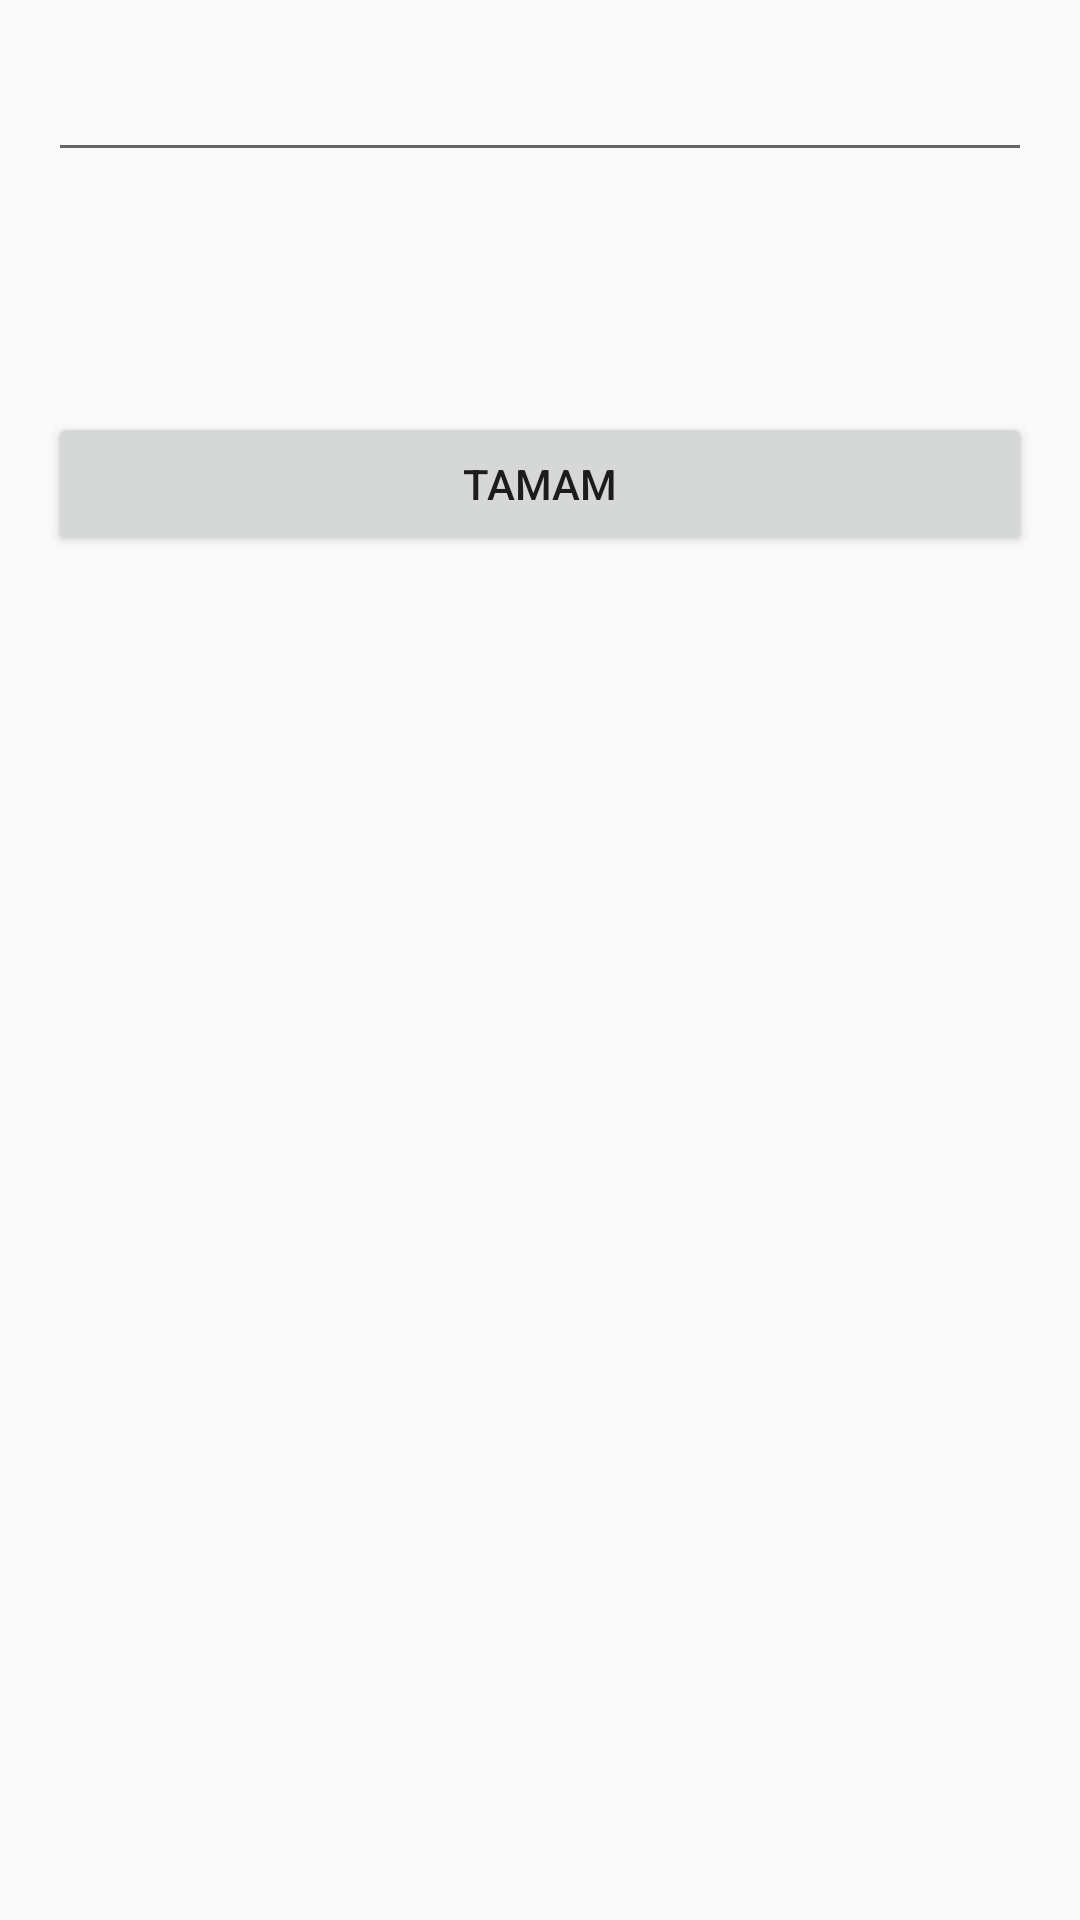

Layout XML and referenced resources for this Android screen:
<!-- AndroidManifest.xml: application theme AppTheme -->
<!-- res/layout/fragment_add_text.xml -->
<?xml version="1.0" encoding="utf-8"?>
<LinearLayout
    xmlns:android="http://schemas.android.com/apk/res/android"
    xmlns:tools="http://schemas.android.com/tools"
    android:orientation="vertical"
    android:padding="16dp"
    android:layout_width="match_parent"
    android:layout_height="match_parent"
    tools:context=".AddTextFragment">

   <EditText
       android:id="@+id/edt_add_text"
       android:scrollbars="vertical"
       android:maxHeight="200dp"
       android:layout_width="match_parent"
       android:layout_height="wrap_content"/>
    
    <androidx.recyclerview.widget.RecyclerView
        android:id="@+id/recycler_color"
        android:layout_width="match_parent"
        android:layout_height="80dp">
        
    </androidx.recyclerview.widget.RecyclerView>
    
    <Button
        android:id="@+id/btn_done"
        android:text="Tamam"
        android:layout_width="match_parent"
        android:layout_height="wrap_content"/>

</LinearLayout>
<!-- resources referenced by this layout -->
<resources>
  <style name="AppTheme" parent="Theme.AppCompat.Light.DarkActionBar">
  
          <item name="colorPrimary">@color/colorPrimary</item>
          <item name="colorPrimaryDark">@color/colorPrimaryDark</item>
          <item name="colorAccent">@color/colorAccent</item>
  
      </style>
  <color name="colorPrimary">@color/purple_500</color>
  <color name="colorPrimaryDark">@color/purple_700</color>
  <color name="colorAccent">#FF4081</color>
  <color name="purple_500">#FF6200EE</color>
  <color name="purple_700">#FF3700B3</color>
</resources>
